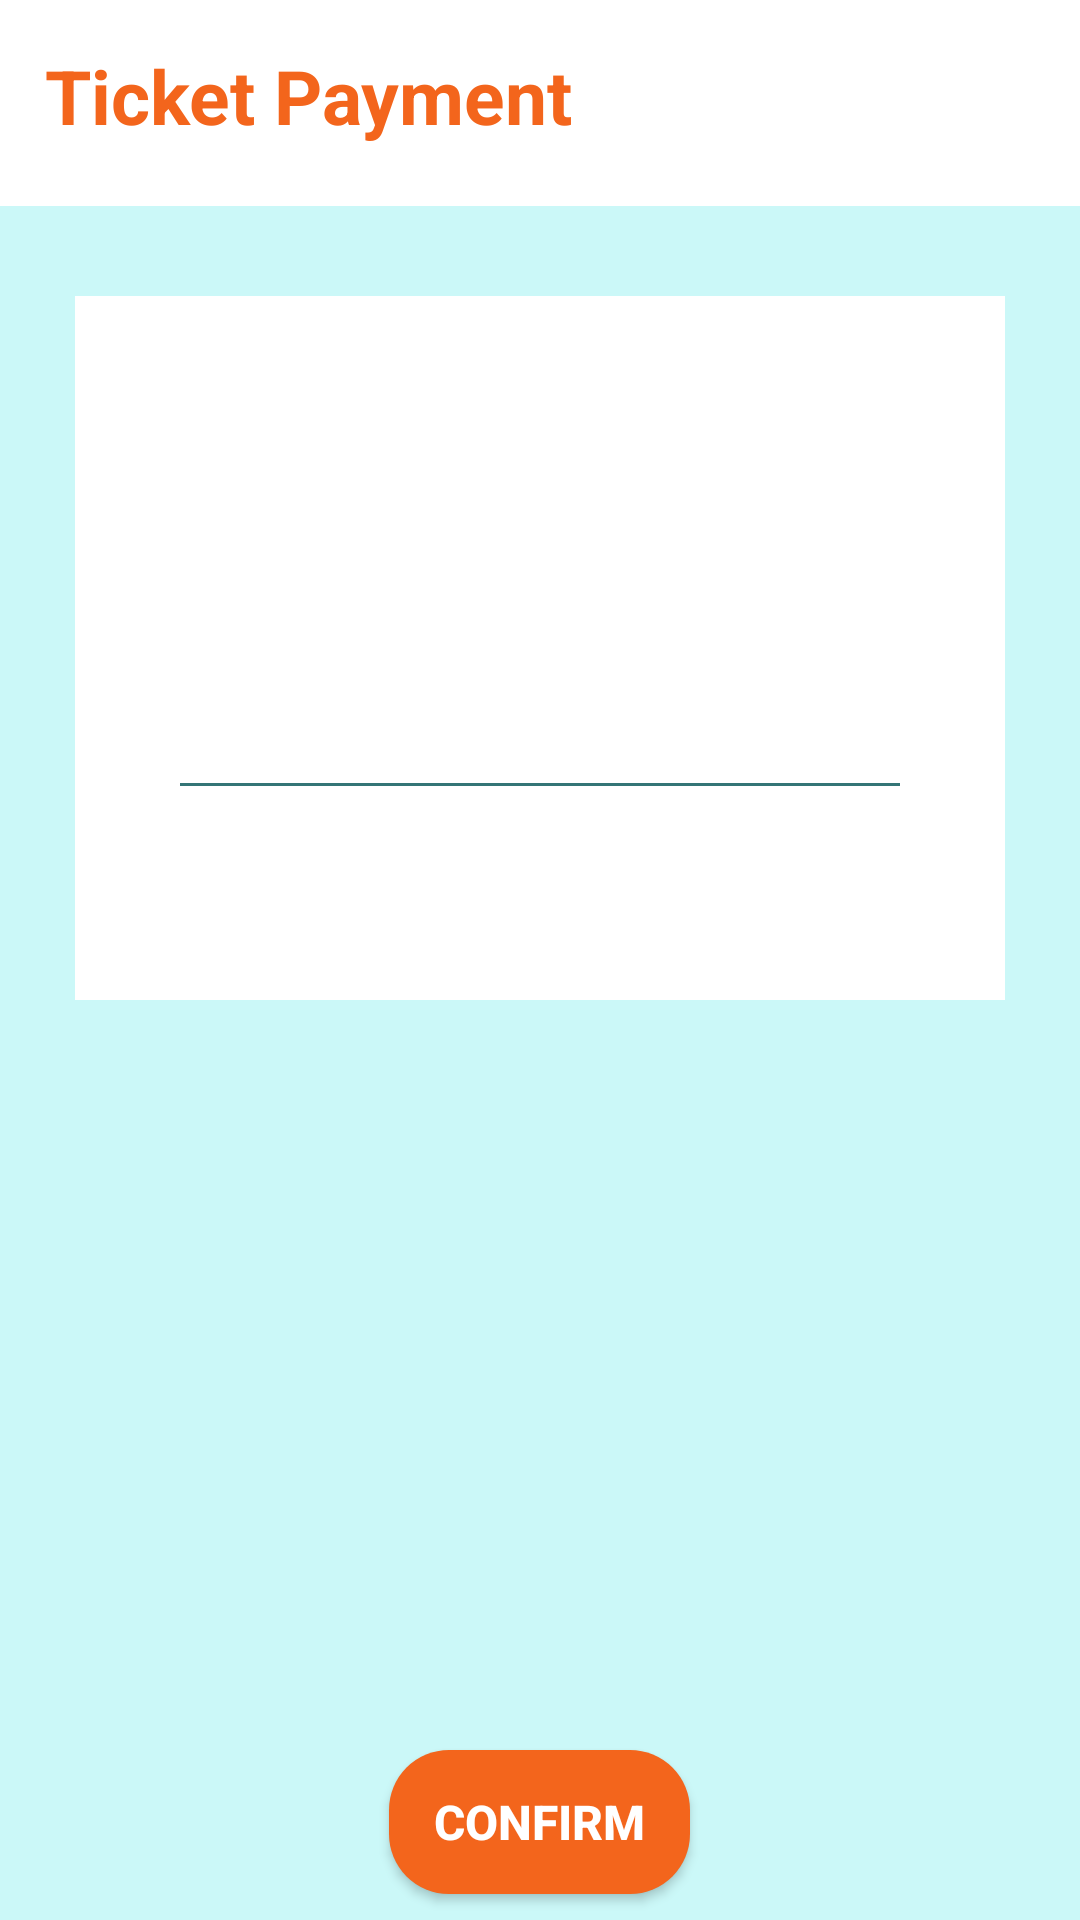

Layout XML and referenced resources for this Android screen:
<!-- AndroidManifest.xml: application theme Theme.TubesP3B_2 -->
<!-- res/layout/payment_fragment.xml -->
<?xml version="1.0" encoding="utf-8"?>
<LinearLayout
    xmlns:android="http://schemas.android.com/apk/res/android"
    android:layout_width="match_parent"
    android:layout_height="match_parent"
    android:orientation="vertical"
    android:layout_marginTop="28dp">

    
    <LinearLayout
        android:layout_width="match_parent"
        android:layout_height="wrap_content"
        android:orientation="vertical">
        <TextView
            android:id="@+id/tv_header_payment"
            android:layout_width="wrap_content"
            android:layout_height="wrap_content"
            android:paddingTop="15dp"
            android:paddingBottom="20dp"
            android:paddingLeft="15dp"
            android:text="@string/tv_payment_header"
            android:textSize="25sp"
            android:textStyle="bold"
            android:textColor="@color/orange"/>
    </LinearLayout>

    
    <LinearLayout
        android:layout_width="match_parent"
        android:layout_height="680dp"
        android:orientation="vertical"
        android:background="@color/light_blue">

        
        <LinearLayout
            android:layout_width="match_parent"
            android:layout_height="wrap_content"
            android:padding="15dp"
            android:layout_marginTop="30dp"
            android:layout_marginLeft="25dp"
            android:layout_marginRight="25dp"
            android:orientation="vertical"
            android:background="@color/white">

            
            <TextView
                android:id="@+id/tv_rute_payment"
                android:layout_width="wrap_content"
                android:layout_height="wrap_content"
                android:layout_marginTop="10dp"
                android:layout_marginLeft="20dp"
                android:textSize="18sp"
                android:textColor="@color/medium_dark_blue"/>

            
            <TextView
                android:id="@+id/tv_tanggal_payment"
                android:layout_width="wrap_content"
                android:layout_height="wrap_content"
                android:layout_marginTop="5dp"
                android:layout_marginLeft="20dp"
                android:textSize="18sp"
                android:textColor="@color/medium_dark_blue"/>

            
            <TextView
                android:id="@+id/tv_vehicle"
                android:layout_width="wrap_content"
                android:layout_height="wrap_content"
                android:layout_marginTop="5dp"
                android:layout_marginLeft="20dp"
                android:textSize="18sp"
                android:textColor="@color/medium_dark_blue"/>

            
            <TextView
                android:id="@+id/tv_fee"
                android:layout_width="wrap_content"
                android:layout_height="wrap_content"
                android:layout_marginTop="5dp"
                android:layout_marginLeft="20dp"
                android:textSize="18sp"
                android:textColor="@color/medium_dark_blue"/>

            
            <View
                android:layout_width="match_parent"
                android:layout_height="1dp"
                android:layout_marginTop="25dp"
                android:layout_marginLeft="20dp"
                android:layout_marginRight="20dp"
                android:background="@color/medium_dark_blue"/>

            
            <RelativeLayout
                android:layout_width="match_parent"
                android:layout_height="match_parent">

                
                <TextView
                    android:id="@+id/tv_jumlahTicket"
                    android:layout_width="wrap_content"
                    android:layout_height="wrap_content"
                    android:layout_marginLeft="20dp"
                    android:layout_marginTop="10dp"
                    android:textColor="@color/dark_blue"
                    android:textSize="18sp"
                    android:textStyle="bold" />

                
                <TextView
                    android:id="@+id/tv_ticketSeat"
                    android:layout_width="150dp"
                    android:layout_height="wrap_content"
                    android:layout_marginLeft="20dp"
                    android:layout_marginTop="32dp"
                    android:textColor="@color/dark_blue"
                    android:textSize="18sp"
                    android:textStyle="bold" />

                
                <TextView
                    android:id="@+id/tv_total_payment"
                    android:layout_width="wrap_content"
                    android:layout_height="wrap_content"
                    android:layout_alignParentRight="true"
                    android:layout_marginTop="10dp"
                    android:layout_marginRight="20dp"
                    android:textSize="18sp"
                    android:textStyle="bold"
                    android:textColor="@color/dark_blue"/>
            </RelativeLayout>
        </LinearLayout>
        <Button
            android:id="@+id/btn_confirm_payment"
            android:layout_width="wrap_content"
            android:layout_height="wrap_content"
            android:layout_gravity="center"
            android:layout_marginTop="250dp"
            android:paddingTop="10dp"
            android:paddingBottom="10dp"
            android:paddingLeft="15dp"
            android:paddingRight="15dp"
            android:text="@string/btn_confirm_payment"
            android:textSize="16sp"
            android:textStyle="bold"
            android:textAlignment="center"
            android:textColor="@color/white"
            android:background="@drawable/orange_btn"/>
    </LinearLayout>
</LinearLayout>
<!-- resources referenced by this layout -->
<resources>
  <color name="dark_blue">#0C2450</color>
  <color name="light_blue">#CBF8F8</color>
  <color name="medium_dark_blue">#347576</color>
  <color name="orange">#F3651C</color>
  <color name="white">#FFFFFFFF</color>
  <!-- drawable orange_btn (drawable) -->
  <?xml version="1.0" encoding="utf-8"?>
  <shape xmlns:android="http://schemas.android.com/apk/res/android">
      <corners
          android:radius="20dp"/>
      <stroke
          android:color="@color/dark_blue"/>
      <solid
          android:color="@color/orange"/>
  </shape>
  <string name="btn_confirm_payment">Confirm</string>
  <string name="tv_payment_header">Ticket Payment</string>
  <style name="Theme.TubesP3B_2" parent="Theme.MaterialComponents.DayNight.DarkActionBar">
          
          <item name="colorPrimary">@color/purple_500</item>
          <item name="colorPrimaryVariant">@color/purple_700</item>
          <item name="colorOnPrimary">@color/white</item>
          
          <item name="colorSecondary">@color/teal_200</item>
          <item name="colorSecondaryVariant">@color/teal_700</item>
          <item name="colorOnSecondary">@color/black</item>
          
          <item name="android:statusBarColor" tools:targetApi="l">?attr/colorPrimaryVariant</item>
          
      </style>
  <color name="black">#FF000000</color>
  <!-- not gathered from this repository: default colours our renderer supplied (Android Studio template values) -->
  <color name="purple_500">#FF6200EE</color>
  <color name="purple_700">#FF3700B3</color>
  <color name="teal_200">#FF03DAC5</color>
  <color name="teal_700">#FF018786</color>
</resources>
